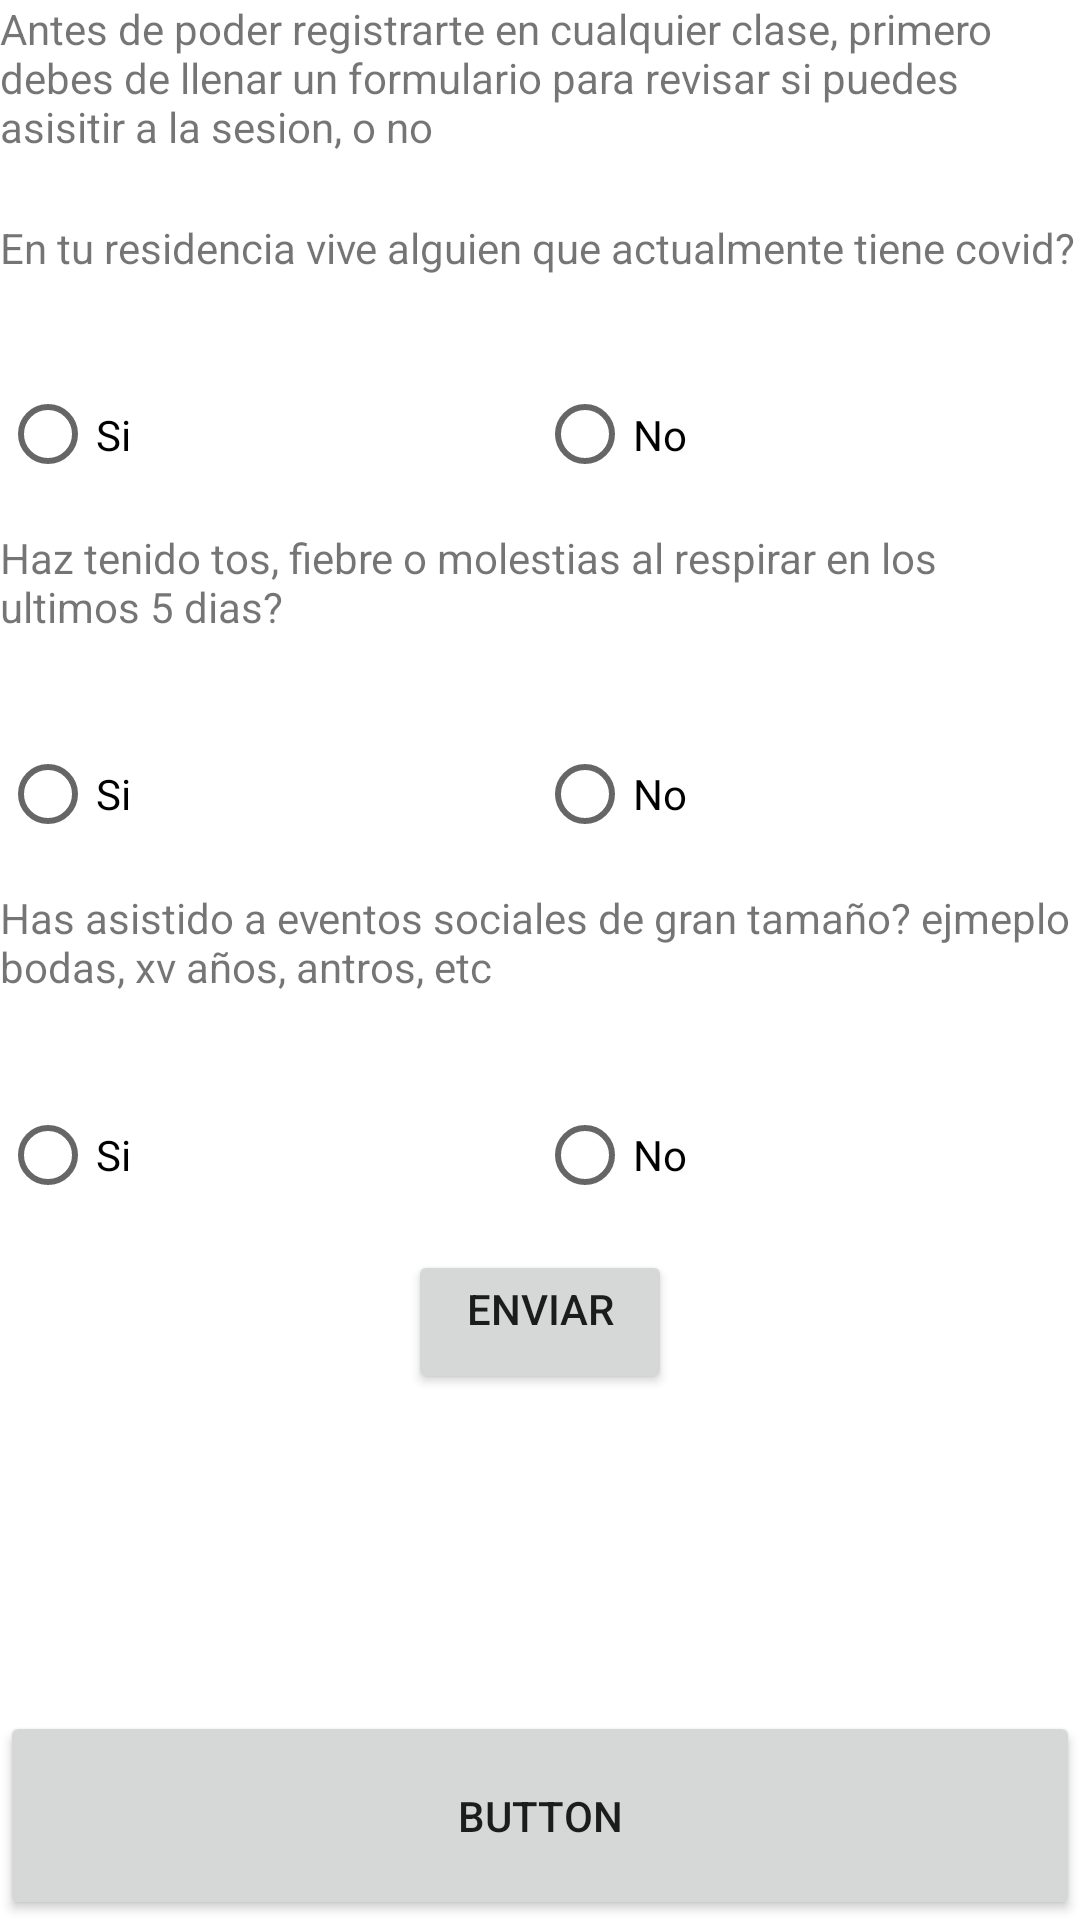

This screen was rendered from an Android layout file. Write that file and the resources it references.
<!-- AndroidManifest.xml: application theme Theme.CovidAlert -->
<!-- res/layout/activity_formulario.xml -->
<?xml version="1.0" encoding="utf-8"?>
<LinearLayout xmlns:android="http://schemas.android.com/apk/res/android"
    xmlns:app="http://schemas.android.com/apk/res-auto"
    xmlns:tools="http://schemas.android.com/tools"
    android:layout_width="match_parent"
    android:layout_height="match_parent"
    android:orientation="vertical"
    tools:context=".Formulario">

    <TextView
        android:id="@+id/textView14"
        android:layout_width="match_parent"
        android:layout_height="wrap_content"
        android:layout_weight=".5"
        android:text="Antes de poder registrarte en cualquier clase, primero debes de llenar un formulario para revisar si puedes asisitir a la sesion, o no" />

    <TextView
        android:id="@+id/textView13"
        android:layout_width="match_parent"
        android:layout_height="wrap_content"
        android:layout_weight=".5"
        android:text="En tu residencia vive alguien que actualmente tiene covid?" />

    <RadioGroup
        android:id="@+id/RG_P1"
        android:layout_width="match_parent"
        android:layout_height="20dp"
        android:layout_weight="1"
        android:orientation="horizontal">

        <RadioButton
            android:id="@+id/RB1_Si"
            android:layout_width="wrap_content"
            android:layout_height="match_parent"
            android:layout_weight="1"
            android:text="Si" />

        <RadioButton
            android:id="@+id/RB1_No"
            android:layout_width="wrap_content"
            android:layout_height="match_parent"
            android:layout_weight="1"
            android:text="No" />
    </RadioGroup>

    <TextView
        android:id="@+id/textView15"
        android:layout_width="match_parent"
        android:layout_height="wrap_content"
        android:layout_weight=".5"
        android:text="Haz tenido tos, fiebre o molestias al respirar en los ultimos 5 dias?" />

    <RadioGroup
        android:id="@+id/RG_P2"
        android:layout_width="match_parent"
        android:layout_height="20dp"
        android:layout_weight="1"
        android:orientation="horizontal">

        <RadioButton
            android:id="@+id/RB2_Si"
            android:layout_width="wrap_content"
            android:layout_height="match_parent"
            android:layout_weight="1"
            android:text="Si" />

        <RadioButton
            android:id="@+id/RB2_No"
            android:layout_width="wrap_content"
            android:layout_height="match_parent"
            android:layout_weight="1"
            android:text="No" />
    </RadioGroup>

    <TextView
        android:id="@+id/textView16"
        android:layout_width="match_parent"
        android:layout_height="wrap_content"
        android:layout_weight=".5"
        android:text="Has asistido a eventos sociales de gran tamaño? ejmeplo bodas, xv años, antros, etc" />

    <RadioGroup
        android:id="@+id/RG_P3"
        android:layout_width="match_parent"
        android:layout_height="20dp"
        android:layout_weight="1"
        android:orientation="horizontal">

        <RadioButton
            android:id="@+id/RB3_Si"
            android:layout_width="wrap_content"
            android:layout_height="match_parent"
            android:layout_weight="1"
            android:text="Si" />

        <RadioButton
            android:id="@+id/RB3_No"
            android:layout_width="wrap_content"
            android:layout_height="match_parent"
            android:layout_weight="1"
            android:text="No" />
    </RadioGroup>

    <Button
        android:id="@+id/btnEnviar"
        android:layout_width="wrap_content"
        android:layout_height="wrap_content"
        android:layout_gravity="center_horizontal"
        android:gravity="center_horizontal"
        android:text="Enviar" />

    <TextView
        android:id="@+id/tv_mensaje"
        android:layout_width="match_parent"
        android:layout_height="wrap_content"
        android:layout_weight="2"
        android:gravity="center|top"
        android:text=" " />

    <Button
        android:id="@+id/btnAccion"
        android:layout_width="match_parent"
        android:layout_height="wrap_content"
        android:layout_weight=".5"
        android:text="Button" />

</LinearLayout>
<!-- resources referenced by this layout -->
<resources>
  <style name="Theme.CovidAlert" parent="Theme.MaterialComponents.DayNight.DarkActionBar">
          
          <item name="colorPrimary">@color/purple_500</item>
          <item name="colorPrimaryVariant">@color/purple_700</item>
          <item name="colorOnPrimary">@color/white</item>
          
          <item name="colorSecondary">@color/teal_200</item>
          <item name="colorSecondaryVariant">@color/teal_700</item>
          <item name="colorOnSecondary">@color/black</item>
          
          <item name="android:statusBarColor" tools:targetApi="l">?attr/colorPrimaryVariant</item>
          
      </style>
  <color name="purple_500">#FF6200EE</color>
  <color name="purple_700">#FF3700B3</color>
  <color name="white">#FFFFFFFF</color>
  <color name="teal_200">#FF03DAC5</color>
  <color name="teal_700">#FF018786</color>
  <color name="black">#FF000000</color>
</resources>
